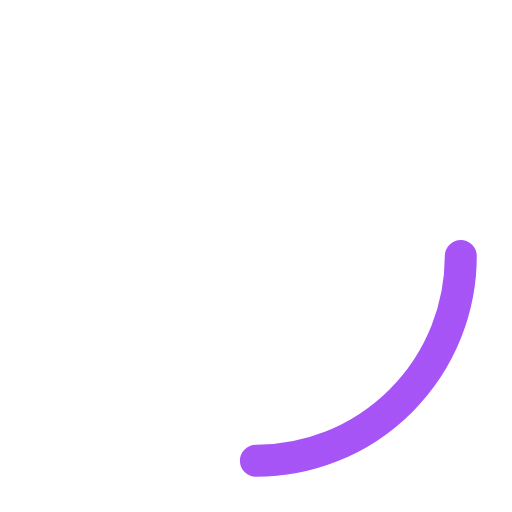
t = 0.00 s
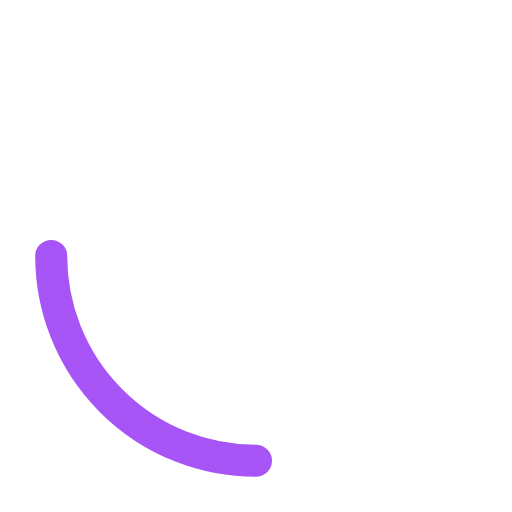
t = 0.25 s
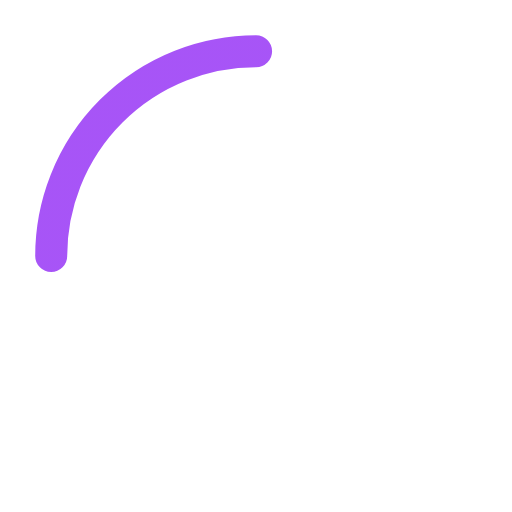
t = 0.50 s
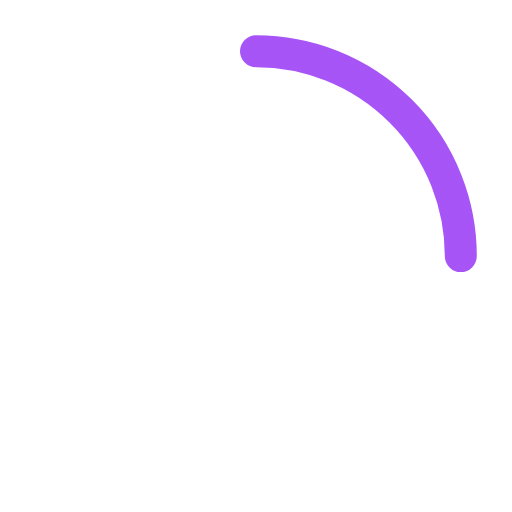
t = 0.75 s

The animated SVG that drew these frames (rendered in a browser with its animation timeline set to each time). Animation: 1 SMIL element (animateTransform=1); one cycle of 1.00 s, repeats indefinitely.

<svg viewBox="0 0 40 40" fill="none" xmlns="http://www.w3.org/2000/svg">
  <circle cx="20" cy="20" r="16" stroke="url(#gradient)" stroke-width="2.5" stroke-dasharray="25.13 100" stroke-linecap="round">
    <animateTransform attributeName="transform" type="rotate" from="0 20 20" to="360 20 20" dur="1s" repeatCount="indefinite"/>
  </circle>
  <defs>
    <linearGradient id="gradient" x1="0" y1="0" x2="40" y2="40">
      <stop offset="0%" stop-color="#a855f7"/>
      <stop offset="100%" stop-color="#7c3aed"/>
    </linearGradient>
  </defs>
</svg>
